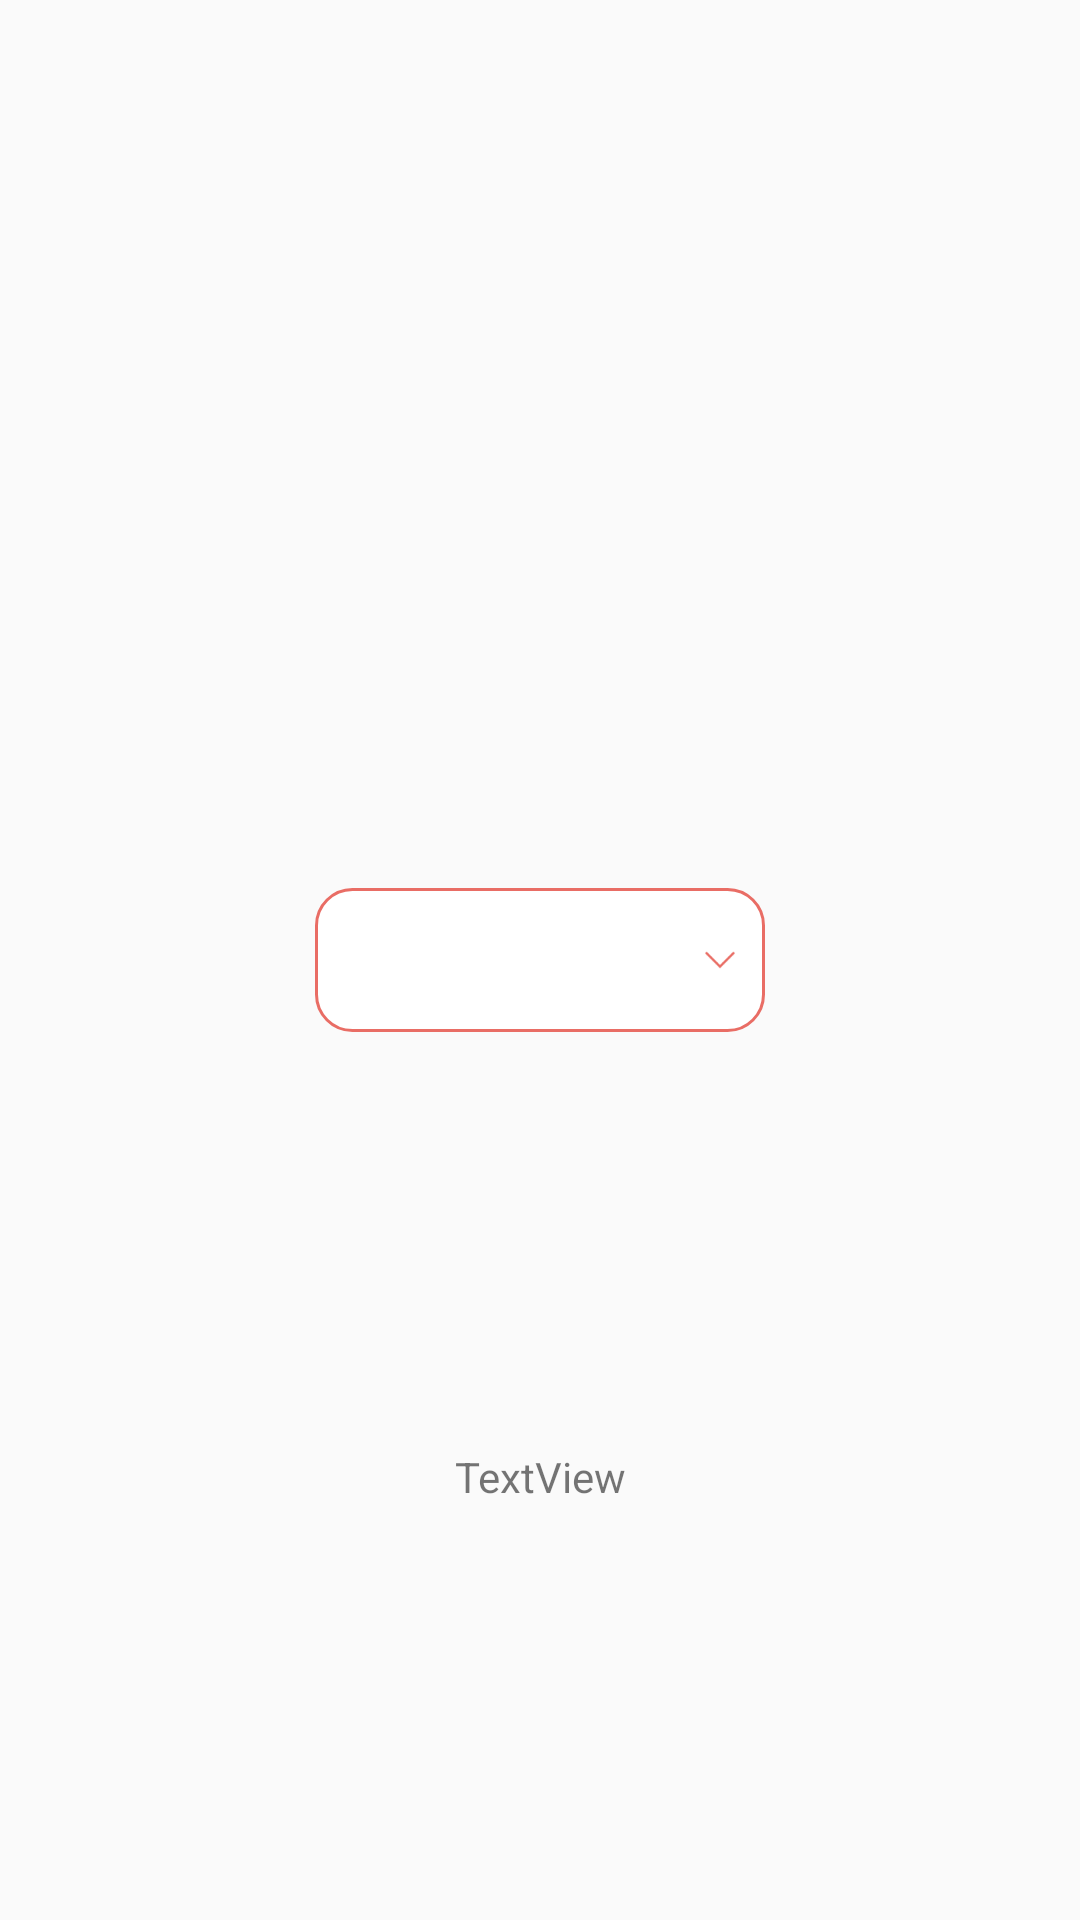

Here is an Android app screen rendered from its layout file. Give the layout XML and the strings, colors and styles it references.
<!-- AndroidManifest.xml: application theme Theme.MapDemo -->
<!-- res/layout/activity_spinner.xml -->
<?xml version="1.0" encoding="utf-8"?>
<androidx.constraintlayout.widget.ConstraintLayout xmlns:android="http://schemas.android.com/apk/res/android"
    xmlns:app="http://schemas.android.com/apk/res-auto"
    xmlns:tools="http://schemas.android.com/tools"
    android:layout_width="match_parent"
    android:layout_height="match_parent"
    tools:context=".spinnerdemo.SpinnerActivity">

    <Spinner
        android:id="@+id/spinner"
        android:layout_width="150dp"
        android:layout_height="wrap_content"
        android:contentDescription="@string/spinner"
        android:minHeight="48dp"
        app:layout_constraintBottom_toBottomOf="parent"
        app:layout_constraintEnd_toEndOf="parent"
        app:layout_constraintStart_toStartOf="parent"
        app:layout_constraintTop_toTopOf="parent"
        android:spinnerMode="dropdown"
        android:textAlignment="center"
        android:background="@drawable/selector_for_custom_spinner"
        android:popupBackground="@drawable/shape_for_custom_spinner"/>

    <TextView
        android:id="@+id/tv_log"
        android:layout_width="wrap_content"
        android:layout_height="wrap_content"
        android:text="@string/textview"
        app:layout_constraintBottom_toBottomOf="parent"
        app:layout_constraintEnd_toEndOf="parent"
        app:layout_constraintStart_toStartOf="parent"
        app:layout_constraintTop_toBottomOf="@+id/spinner" />


</androidx.constraintlayout.widget.ConstraintLayout>
<!-- resources referenced by this layout -->
<resources>
  <!-- drawable selector_for_custom_spinner (drawable) -->
  <?xml version="1.0" encoding="utf-8"?>
  <selector xmlns:android="http://schemas.android.com/apk/res/android">
      <item android:state_pressed="true">
          <layer-list>
              <item>
                  <shape android:shape="rectangle">
                      
                      <solid android:color="#E96D65"/>
                      
                      <corners android:radius="12dp" />
                      <padding android:right="10dp"/>
                  </shape>
              </item>
              <item>
                  <bitmap
                      android:gravity="end"
                      android:src="@drawable/img_drop"/>
              </item>
          </layer-list>
      </item>
  
      <item android:state_pressed="false">
          <layer-list>
              <item>
                  <shape>
                      <solid android:color="@color/white"/>
                      <stroke
                          android:width="1dp"
                          android:color="#E96D65" />
                      <corners android:radius="12dp" />
                      <padding android:right="10dp"/>
                  </shape>
              </item>
              <item>
                  <bitmap
                      android:gravity="end"
                      android:src="@drawable/img_drop" />
              </item>
          </layer-list>
      </item>
  </selector>
  <!-- drawable shape_for_custom_spinner (drawable) -->
  <?xml version="1.0" encoding="utf-8"?>
  <shape xmlns:android="http://schemas.android.com/apk/res/android">
      
      <solid android:color="@color/white"/>
      <stroke android:width="1dp" android:color="#E96D65"/>
      
      <corners android:radius="12dp" />
      <padding android:right="10dp"/>
  </shape>
  <string name="spinner">spinner</string>
  <string name="textview">TextView</string>
  <style name="Theme.MapDemo" parent="Theme.AppCompat.DayNight.NoActionBar">
          
          <item name="colorPrimary">@color/purple_500</item>
          <item name="colorPrimaryVariant">@color/purple_700</item>
          <item name="colorOnPrimary">@color/white</item>
          
          <item name="colorSecondary">@color/teal_200</item>
          <item name="colorSecondaryVariant">@color/teal_700</item>
          <item name="colorOnSecondary">@color/black</item>
          
          <item name="android:statusBarColor" tools:targetApi="l">?attr/colorPrimaryVariant</item>
          
      </style>
  <!-- drawable img_drop: png bitmap (drawable-hdpi, 292 bytes) -->
  <color name="white">#FFFFFF</color>
  <color name="purple_500">#FF6200EE</color>
  <color name="purple_700">#FF3700B3</color>
  <color name="teal_200">#FF03DAC5</color>
  <color name="teal_700">#FF018786</color>、
  <color name="black">#000000</color>
</resources>
